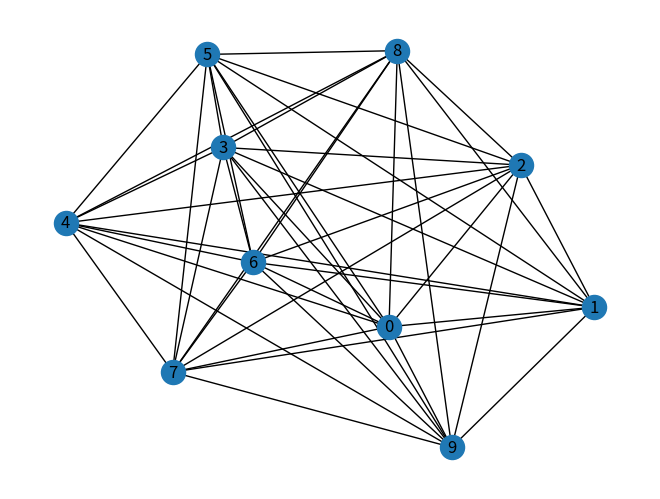

The script that saved this image:
import random as r
import numpy as np
import time

# importing networkx
import networkx as nx
from networkx.convert_matrix import from_numpy_array
from networkx.algorithms.approximation.traveling_salesman import christofides
# importing matplotlib.pyplot
from matplotlib import pyplot as plt, animation


"""
Helper function to check that random edge obeys the triangle inequality/is metric space
"""
def obeysMetric(g, i, j):
    for k in range(len(g)):
        # triangle inequality: edge weight w(i->j) should be less than or equal to w(i->k)+w(k->j)
        if g[i][k] == 0 or g[j][k] == 0: 
            continue
        if g[i][k]+g[k][j] < g[i][j]:
            return False
    return True

"""
n: number of vertices in the complete graph
w_rnge: default edge weight range is 1 to 10

return: adjacency matrix representing complete metric graph
"""
def randCompleteMetricGraph(n, w_rnge = (1,10)):
    g = [[0 for _ in range(n)] for _ in range(n)] # initialize adjacency matrix
    for i in range(n):
        for j in range(n):
            if g[j][i] != 0: # matrix is symmetric b/c graph's undirected
                g[i][j] = g[j][i]
            elif i != j: #if vertex is not itself, create random edge
                g[i][j] = r.randint(w_rnge[0], w_rnge[1])
                while not obeysMetric(g, i, j):
                    g[i][j] = r.randint(w_rnge[0], w_rnge[1])
    return g


g = randCompleteMetricGraph(10)

# convert the Graph adjacency matrix array to a numpy matrix
g2 = np.matrix(g)

# create a networkx graph from the numpy matrix
g3 = nx.Graph(from_numpy_array(g2))


# set position using spring layout (this should result in the nodes displaying at the same position each time the same graph object is drawn if used in call)
pos = nx.spring_layout(g3, seed=123)


# # draw the nodes only for the graph
# nx.draw_networkx_nodes(g3, pos, nodelist=set(g3.nodes))
# # display the graph
# plt.show()

# # draw the edges only for the graph 
# nx.draw_networkx_edges(g3, pos, edgelist=set(g3.edges))
# # display the graph
# plt.show()

# # draw the full graph 
# nx.draw_networkx(g3, pos)
# # display the graph
# plt.show()


# # Get a shortest path (this will be only 1 edge long as the graph is complete) 
# path = nx.shortest_path(g3,source=1,target=7)
# path_edges = list(zip(path,path[1:]))

# # Draw nodes and edges not in the shortest path
# nx.draw_networkx_nodes(g3, pos, nodelist=set(g3.nodes)-set(path))
# # draw the edges not in the shortest path
# nx.draw_networkx_edges(g3, pos, edgelist=set(g3.edges)-set(path_edges), connectionstyle='arc3, rad = 0.3')

# # Draw nodes and edges included in path, both as red
# nx.draw_networkx_nodes(g3, pos, nodelist=path, node_color='r')
# nx.draw_networkx_edges(g3,pos,edgelist=path_edges,edge_color='r', connectionstyle='arc3, rad = 0.3')

# # display the graph
# plt.show()


# # create a TSP object to use
# tsp = nx.approximation.traveling_salesman_problem

# # run the TSP function using Christofides and save the path
# path = tsp(g3, cycle=False, method=christofides)
# # print(path)

# path_edges = list(zip(path,path[1:]))

# # draw the edges not in the TSP path
# # nx.draw_networkx_edges(g3, pos, edgelist=set(g3.edges)-set(path_edges), connectionstyle='arc3, rad = 0.3')

# # Draw nodes and edges included in path, nodes blue and edges red
# nx.draw_networkx_nodes(g3, pos, nodelist=path, node_color='b')
# nx.draw_networkx_edges(g3,pos,edgelist=path_edges,edge_color='r', connectionstyle='arc3, rad = 0.3')

# # display the graph
# plt.show()

# # plt.get
# input("Press Enter to continue...")
# plt.close()

fig = plt.figure()


nx.draw(g3, with_labels=True)
# Function to animate a series of steps which can be displayed
def animate(frame):
    fig.clear()

    # for i in range (6):
    if frame <= 1:
        # draw the nodes only for the graph
        nx.draw_networkx_nodes(g3, pos, nodelist=set(g3.nodes))
        plt.show()
        # pause until user presses the Enter button
        # input("Press Enter to continue...")
        # time.sleep(5)

    if frame == 2:
        # draw the edges only for the graph 
        nx.draw_networkx_edges(g3, pos, edgelist=set(g3.edges))
        plt.show()
        # pause until user presses the Enter button
        # input("Press Enter to continue...")
        # time.sleep(5)

    if frame ==3:
        # draw the full graph 
        nx.draw_networkx(g3, pos)
        plt.show()
        # pause until user presses the Enter button
        # input("Press Enter to continue...")
        # time.sleep(5)

    if frame ==4:
        # Get a shortest path (this will be only 1 edge long as the graph is complete) 
        path = nx.shortest_path(g3,source=1,target=7)
        path_edges = list(zip(path,path[1:]))
        # Draw nodes and edges not in the shortest path
        nx.draw_networkx_nodes(g3, pos, nodelist=set(g3.nodes)-set(path))
        nx.draw_networkx_edges(g3, pos, edgelist=set(g3.edges)-set(path_edges), connectionstyle='arc3, rad = 0.3')
        # Draw nodes and edges included in path, both as red
        nx.draw_networkx_nodes(g3, pos, nodelist=path, node_color='r')
        nx.draw_networkx_edges(g3,pos,edgelist=path_edges,edge_color='r', connectionstyle='arc3, rad = 0.3')
        plt.show()
        # pause until user presses the Enter button
        # input("Press Enter to continue...")
        # time.sleep(5)

    if frame >=5:
        # create a TSP object to use
        tsp = nx.approximation.traveling_salesman_problem
        # run the TSP function using Christofides and save the path
        path = tsp(g3, cycle=False, method=christofides)
        # print(path)
        # get the edges in a list
        path_edges = list(zip(path,path[1:]))
        # draw the edges not in the TSP path
        # nx.draw_networkx_edges(g3, pos, edgelist=set(g3.edges)-set(path_edges), connectionstyle='arc3, rad = 0.3')
        # Draw nodes and edges included in path, nodes blue and edges red
        nx.draw_networkx_nodes(g3, pos, nodelist=path, node_color='b')
        nx.draw_networkx_edges(g3,pos,edgelist=path_edges,edge_color='r', connectionstyle='arc3, rad = 0.3')
        plt.show()
        # pause until user presses the Enter button
        # input("Press Enter to continue...")
        # time.sleep(5)

    
    return

# create the animation object
ani = animation.FuncAnimation(fig, animate, frames=6, interval=1000, repeat=False)
plt.show()
# def animate2(frame):
#     fig.clear()

#     # for i in range (6):
#     if frame <= 1:
#         # draw the nodes only for the graph
#         nx.draw_networkx_nodes(g3, pos, nodelist=set(g3.nodes))
#         plt.show()
#         # pause until user presses the Enter button
#         # input("Press Enter to continue...")
#         # time.sleep(5)

# ani2 = animation.FuncAnimation(fig, animate2, frames=2, interval=3000, repeat=False)
# plt.show()
